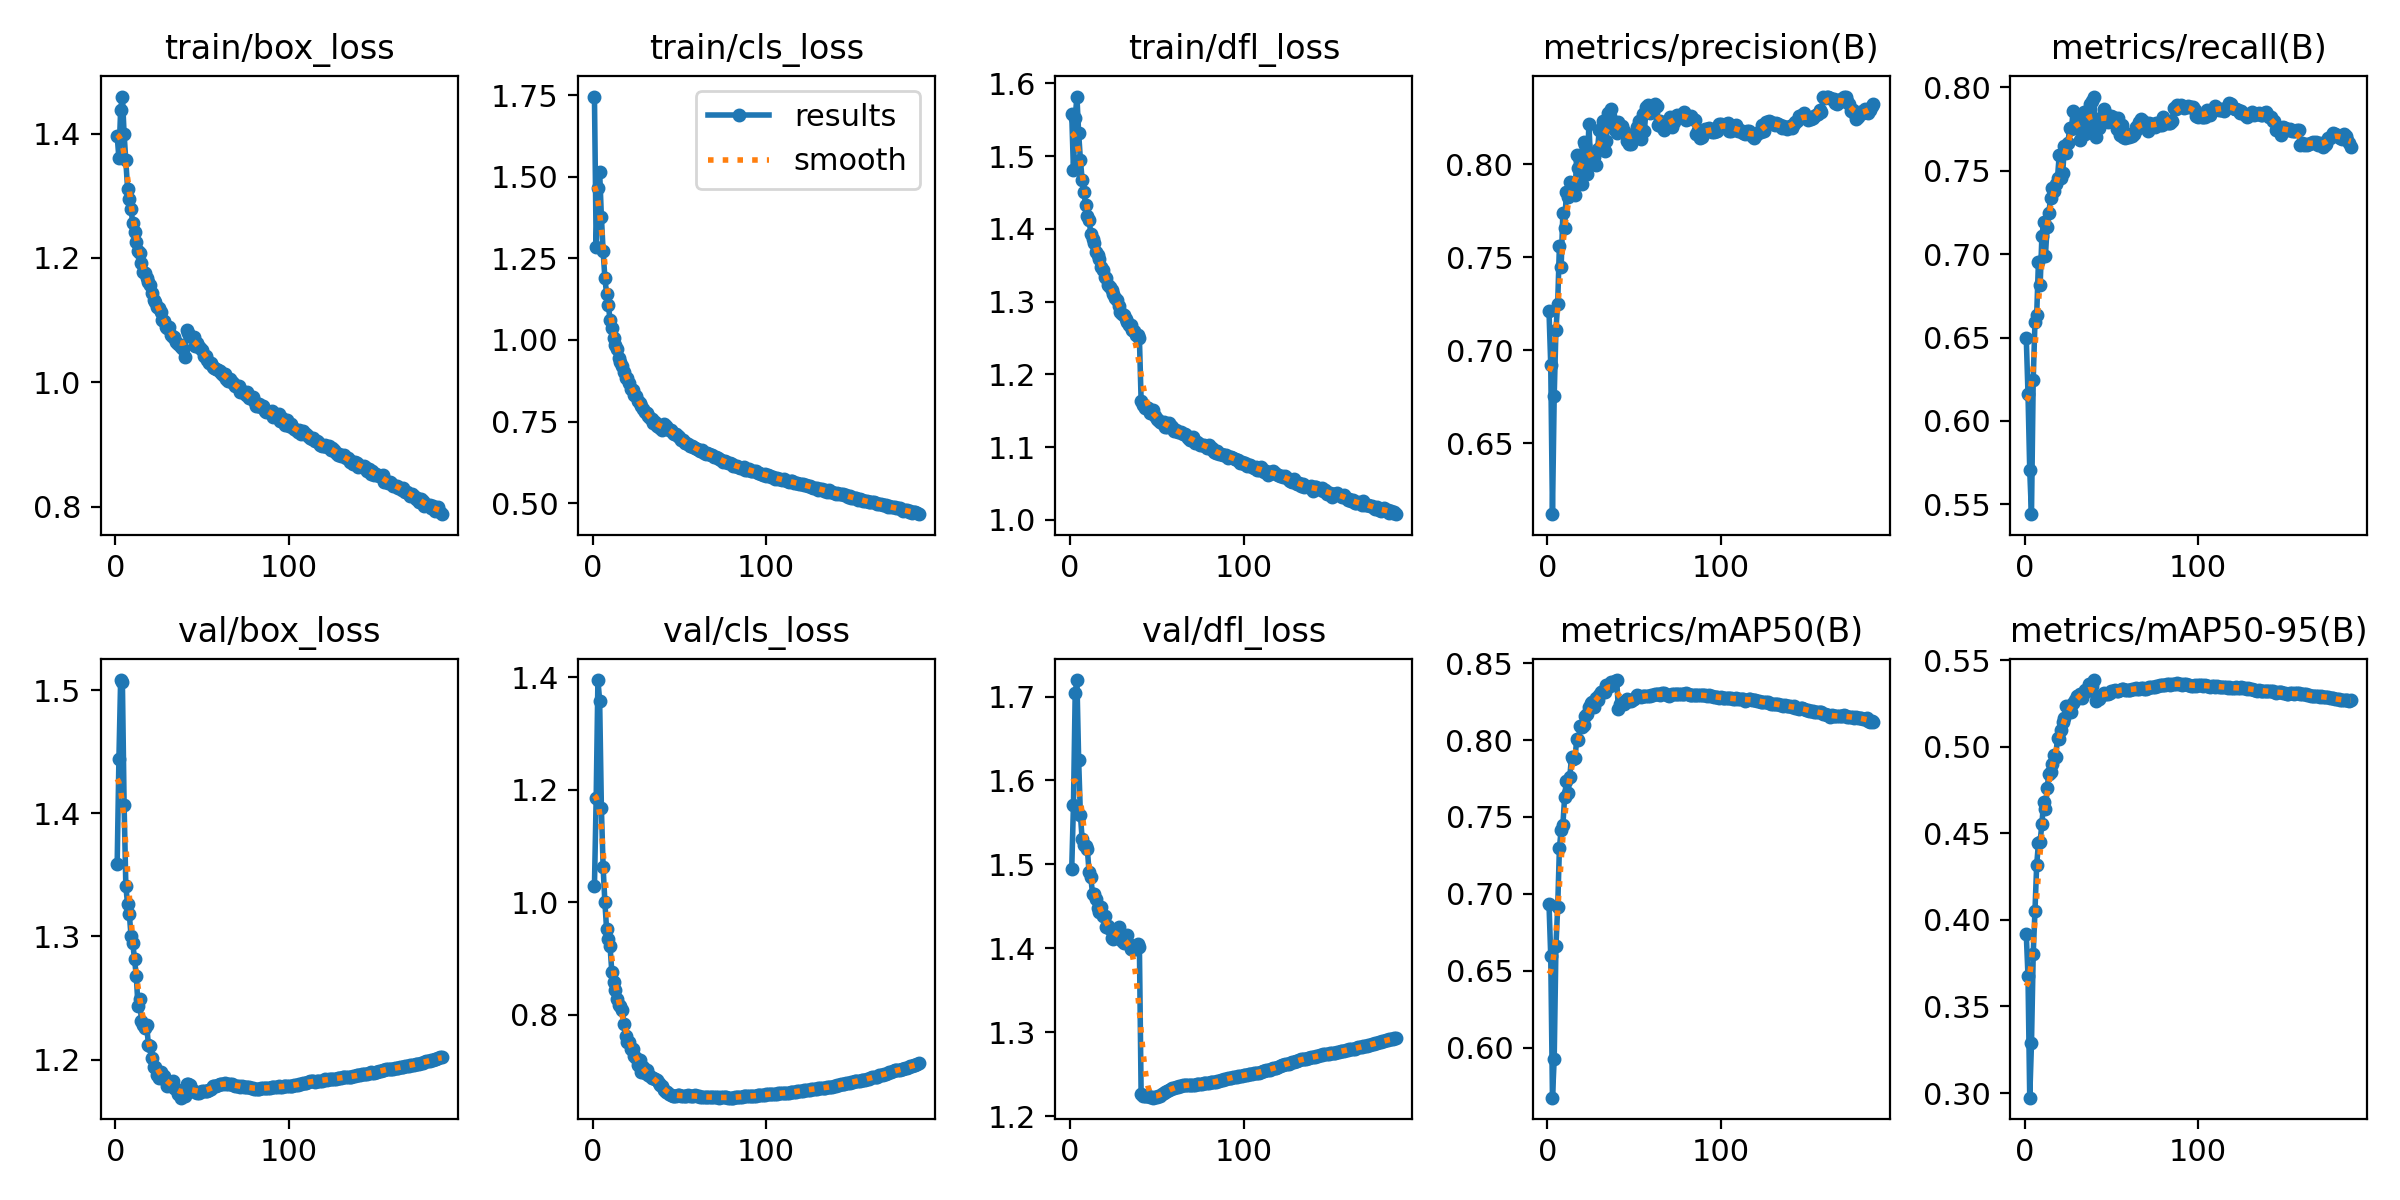

The data file committed next to this chart (first rows):
epoch, time, train/box_loss, train/cls_loss, train/dfl_loss, metrics/precision(B), metrics/recall(B), metrics/mAP50(B), metrics/mAP50-95(B), val/box_loss, val/cls_loss, val/dfl_loss, lr/pg0, lr/pg1, lr/pg2
1, 232.2, 1.396, 1.746, 1.558, 0.7211, 0.6497, 0.6935, 0.3918, 1.359, 1.029, 1.494, 0.00333, 0.00333, 0.00333
2, 455.6, 1.36, 1.286, 1.48, 0.6923, 0.6161, 0.6597, 0.3674, 1.444, 1.185, 1.571, 0.006642, 0.006642, 0.006642
3, 676.3, 1.438, 1.465, 1.553, 0.6119, 0.5703, 0.5676, 0.2974, 1.508, 1.395, 1.704, 0.009931, 0.009931, 0.009931
4, 895.9, 1.459, 1.514, 1.582, 0.6756, 0.5441, 0.5929, 0.3287, 1.507, 1.359, 1.72, 0.009901, 0.009901, 0.009901
5, 1116, 1.399, 1.377, 1.531, 0.7109, 0.6246, 0.6661, 0.3803, 1.407, 1.168, 1.624, 0.009868, 0.009868, 0.009868
6, 1335, 1.357, 1.271, 1.495, 0.7251, 0.6591, 0.6912, 0.4049, 1.341, 1.063, 1.559, 0.009835, 0.009835, 0.009835
7, 1555, 1.312, 1.191, 1.468, 0.756, 0.6634, 0.7295, 0.4316, 1.326, 1.001, 1.53, 0.009802, 0.009802, 0.009802
8, 1775, 1.295, 1.14, 1.451, 0.7448, 0.6951, 0.7418, 0.4441, 1.318, 0.9519, 1.523, 0.009769, 0.009769, 0.009769
9, 1994, 1.278, 1.108, 1.433, 0.774, 0.6816, 0.7448, 0.4452, 1.3, 0.9347, 1.522, 0.009736, 0.009736, 0.009736
10, 2212, 1.255, 1.061, 1.417, 0.7657, 0.7106, 0.7629, 0.4555, 1.295, 0.9216, 1.518, 0.009703, 0.009703, 0.009703
11, 2424, 1.241, 1.035, 1.412, 0.7852, 0.7194, 0.7733, 0.4678, 1.281, 0.8768, 1.491, 0.00967, 0.00967, 0.00967
12, 2636, 1.225, 1.006, 1.394, 0.7825, 0.6987, 0.7654, 0.4638, 1.268, 0.8585, 1.485, 0.009637, 0.009637, 0.009637
13, 2848, 1.211, 0.9834, 1.387, 0.7907, 0.716, 0.7763, 0.4759, 1.244, 0.8445, 1.465, 0.009604, 0.009604, 0.009604
14, 3060, 1.208, 0.9719, 1.381, 0.788, 0.7248, 0.7893, 0.4842, 1.249, 0.8289, 1.464, 0.009571, 0.009571, 0.009571
15, 3271, 1.191, 0.9459, 1.368, 0.7839, 0.7336, 0.7876, 0.4855, 1.231, 0.8169, 1.459, 0.009538, 0.009538, 0.009538
16, 3484, 1.177, 0.9321, 1.364, 0.7833, 0.7395, 0.7884, 0.49, 1.228, 0.8151, 1.448, 0.009505, 0.009505, 0.009505
17, 3696, 1.176, 0.9202, 1.359, 0.8052, 0.7377, 0.8005, 0.4952, 1.226, 0.8078, 1.444, 0.009472, 0.009472, 0.009472
18, 3907, 1.168, 0.9004, 1.348, 0.798, 0.742, 0.8002, 0.4941, 1.228, 0.7843, 1.449, 0.009439, 0.009439, 0.009439
19, 4119, 1.161, 0.8839, 1.343, 0.8021, 0.7459, 0.809, 0.5052, 1.212, 0.7623, 1.439, 0.009406, 0.009406, 0.009406
20, 4331, 1.157, 0.8829, 1.334, 0.7894, 0.7595, 0.8086, 0.5042, 1.211, 0.7512, 1.439, 0.009373, 0.009373, 0.009373
21, 4542, 1.144, 0.8687, 1.333, 0.812, 0.7456, 0.8095, 0.5099, 1.201, 0.7523, 1.425, 0.00934, 0.00934, 0.00934
22, 4754, 1.132, 0.8509, 1.322, 0.8103, 0.7487, 0.8155, 0.5142, 1.194, 0.7392, 1.427, 0.009307, 0.009307, 0.009307
23, 4973, 1.129, 0.847, 1.32, 0.7947, 0.765, 0.817, 0.5163, 1.194, 0.7397, 1.423, 0.009274, 0.009274, 0.009274
24, 5192, 1.122, 0.8317, 1.316, 0.8218, 0.7608, 0.8216, 0.5235, 1.187, 0.7268, 1.413, 0.009241, 0.009241, 0.009241
25, 5417, 1.12, 0.8281, 1.311, 0.8003, 0.7667, 0.824, 0.5225, 1.185, 0.7232, 1.411, 0.009208, 0.009208, 0.009208
26, 5645, 1.114, 0.8131, 1.305, 0.8, 0.7755, 0.8248, 0.5227, 1.19, 0.7116, 1.421, 0.009175, 0.009175, 0.009175
27, 5874, 1.101, 0.8062, 1.302, 0.8038, 0.775, 0.8217, 0.5202, 1.186, 0.7192, 1.419, 0.009142, 0.009142, 0.009142
28, 6104, 1.099, 0.7968, 1.295, 0.7997, 0.7856, 0.8272, 0.5253, 1.187, 0.6983, 1.426, 0.009109, 0.009109, 0.009109
29, 6332, 1.089, 0.7899, 1.286, 0.8081, 0.7755, 0.8263, 0.5269, 1.183, 0.7067, 1.413, 0.009076, 0.009076, 0.009076
30, 6561, 1.087, 0.7782, 1.282, 0.8186, 0.7786, 0.8291, 0.5294, 1.179, 0.6974, 1.408, 0.009043, 0.009043, 0.009043
31, 6788, 1.089, 0.7777, 1.282, 0.8094, 0.7814, 0.8314, 0.529, 1.181, 0.7012, 1.407, 0.00901, 0.00901, 0.00901
32, 7014, 1.076, 0.7663, 1.276, 0.8233, 0.7685, 0.8316, 0.5304, 1.18, 0.6921, 1.409, 0.008977, 0.008977, 0.008977
33, 7241, 1.072, 0.7617, 1.272, 0.8073, 0.7828, 0.8311, 0.5283, 1.183, 0.6919, 1.416, 0.008944, 0.008944, 0.008944
34, 7467, 1.073, 0.7568, 1.267, 0.8127, 0.7854, 0.8358, 0.531, 1.177, 0.6868, 1.406, 0.008911, 0.008911, 0.008911
35, 7689, 1.065, 0.7458, 1.268, 0.8276, 0.7723, 0.8356, 0.5325, 1.176, 0.6871, 1.4, 0.008878, 0.008878, 0.008878
36, 7907, 1.061, 0.7478, 1.261, 0.8259, 0.7755, 0.8348, 0.5324, 1.172, 0.6859, 1.4, 0.008845, 0.008845, 0.008845
37, 8125, 1.06, 0.7375, 1.26, 0.8296, 0.7799, 0.838, 0.536, 1.172, 0.6841, 1.399, 0.008812, 0.008812, 0.008812
38, 8343, 1.056, 0.7346, 1.255, 0.8201, 0.7902, 0.8372, 0.5353, 1.169, 0.6787, 1.399, 0.008779, 0.008779, 0.008779
39, 8563, 1.053, 0.7311, 1.254, 0.8186, 0.7916, 0.8384, 0.5352, 1.171, 0.675, 1.406, 0.008746, 0.008746, 0.008746
40, 8782, 1.041, 0.7245, 1.25, 0.8168, 0.7946, 0.839, 0.5385, 1.171, 0.6739, 1.402, 0.008713, 0.008713, 0.008713
41, 90.02, 1.084, 0.7421, 1.163, 0.8226, 0.7703, 0.8202, 0.5262, 1.181, 0.6664, 1.226, 0.00868, 0.00868, 0.00868
42, 178.7, 1.08, 0.7374, 1.158, 0.8196, 0.7766, 0.8233, 0.5279, 1.18, 0.6626, 1.224, 0.008647, 0.008647, 0.008647
43, 267.3, 1.074, 0.7316, 1.154, 0.8207, 0.7757, 0.8243, 0.5275, 1.179, 0.6621, 1.224, 0.008614, 0.008614, 0.008614
44, 355.9, 1.073, 0.7236, 1.155, 0.8181, 0.7815, 0.8235, 0.529, 1.175, 0.659, 1.224, 0.008581, 0.008581, 0.008581
45, 444.5, 1.073, 0.7238, 1.154, 0.8168, 0.7827, 0.8256, 0.5302, 1.175, 0.6566, 1.224, 0.008548, 0.008548, 0.008548
46, 533.6, 1.058, 0.7139, 1.147, 0.8125, 0.7868, 0.8264, 0.5309, 1.174, 0.656, 1.223, 0.008515, 0.008515, 0.008515
47, 622.5, 1.062, 0.7116, 1.147, 0.8108, 0.7843, 0.8257, 0.5301, 1.173, 0.6564, 1.223, 0.008482, 0.008482, 0.008482
48, 710.9, 1.057, 0.7112, 1.151, 0.811, 0.7793, 0.8253, 0.5302, 1.173, 0.6564, 1.222, 0.008449, 0.008449, 0.008449
49, 799.6, 1.055, 0.7048, 1.142, 0.8142, 0.7811, 0.826, 0.5308, 1.173, 0.6569, 1.223, 0.008416, 0.008416, 0.008416
50, 888.5, 1.051, 0.7031, 1.139, 0.8159, 0.7828, 0.8266, 0.5319, 1.174, 0.6569, 1.223, 0.008383, 0.008383, 0.008383
51, 977.1, 1.043, 0.6949, 1.137, 0.8142, 0.7822, 0.828, 0.532, 1.175, 0.6559, 1.224, 0.00835, 0.00835, 0.00835
52, 1065, 1.043, 0.6924, 1.134, 0.8199, 0.7794, 0.829, 0.5325, 1.175, 0.6554, 1.225, 0.008317, 0.008317, 0.008317
53, 1154, 1.036, 0.6852, 1.134, 0.8231, 0.7752, 0.8283, 0.5323, 1.175, 0.6551, 1.226, 0.008284, 0.008284, 0.008284
54, 1242, 1.031, 0.6832, 1.134, 0.8136, 0.7816, 0.8277, 0.5324, 1.175, 0.6561, 1.228, 0.008251, 0.008251, 0.008251
55, 1331, 1.031, 0.682, 1.128, 0.8269, 0.7717, 0.8285, 0.5328, 1.176, 0.6571, 1.229, 0.008218, 0.008218, 0.008218
56, 1419, 1.025, 0.6765, 1.128, 0.8179, 0.7774, 0.8286, 0.5332, 1.178, 0.6562, 1.23, 0.008185, 0.008185, 0.008185
57, 1507, 1.023, 0.6744, 1.133, 0.8309, 0.7701, 0.8287, 0.5332, 1.179, 0.6559, 1.232, 0.008152, 0.008152, 0.008152
58, 1596, 1.021, 0.6726, 1.128, 0.8319, 0.77, 0.8289, 0.5326, 1.178, 0.6558, 1.232, 0.008119, 0.008119, 0.008119
59, 1685, 1.02, 0.6688, 1.127, 0.8274, 0.7704, 0.8287, 0.5324, 1.18, 0.6566, 1.234, 0.008086, 0.008086, 0.008086
60, 1773, 1.017, 0.6668, 1.123, 0.8297, 0.7702, 0.8292, 0.5326, 1.18, 0.6559, 1.234, 0.008053, 0.008053, 0.008053
... 128 more rows
